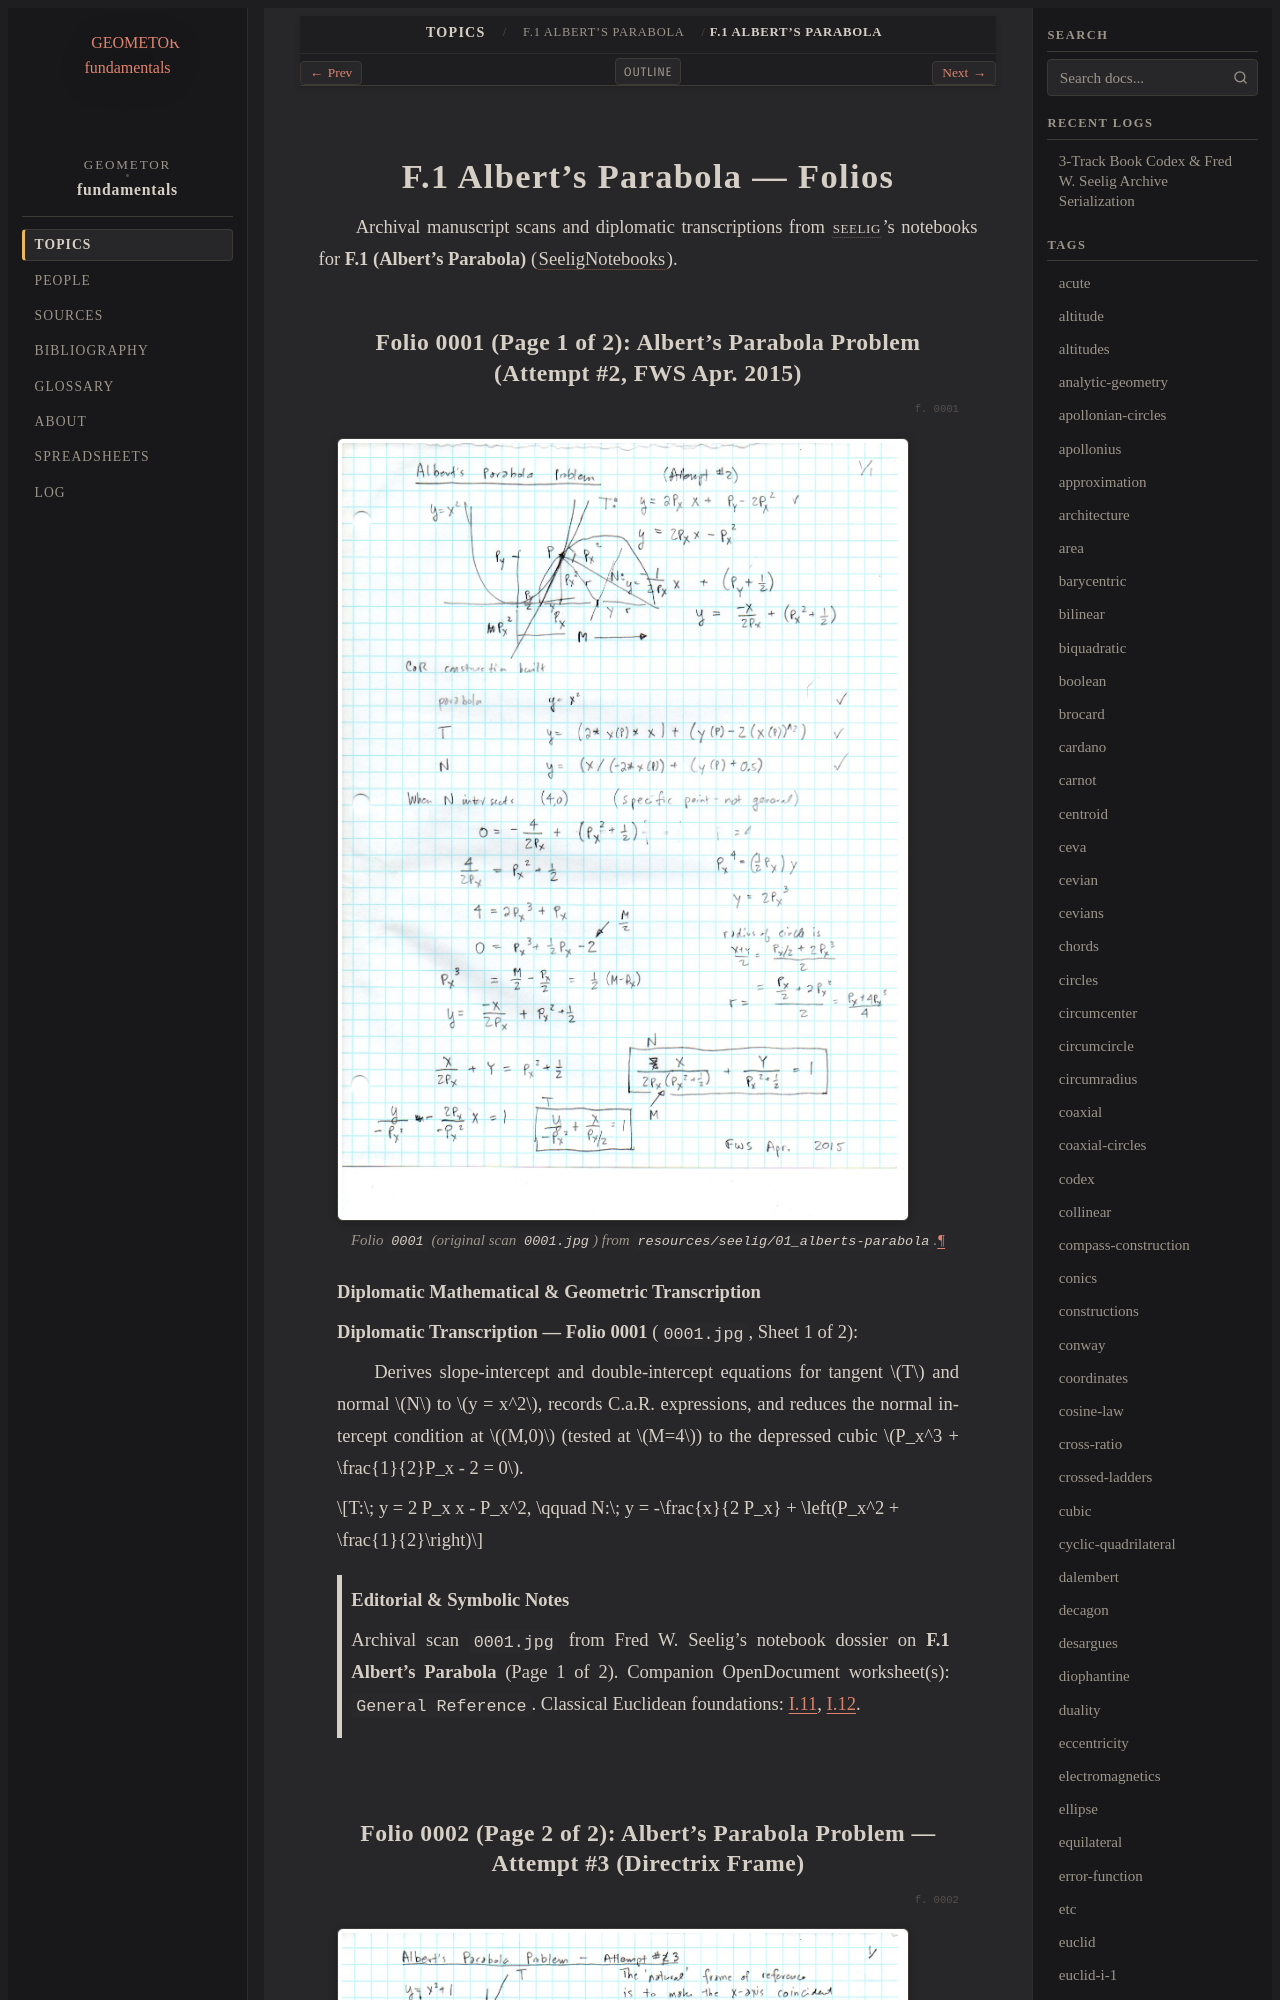

repository: geometor/fundamentals · page: topics/f-01/folios.html · generator: sphinx

==============================
F.1 Albert's Parabola — Folios
==============================

Archival manuscript scans and diplomatic transcriptions from :person:`seelig`'s
notebooks for **F.1 (Albert's Parabola)** (:cite:`SeeligNotebooks`).
